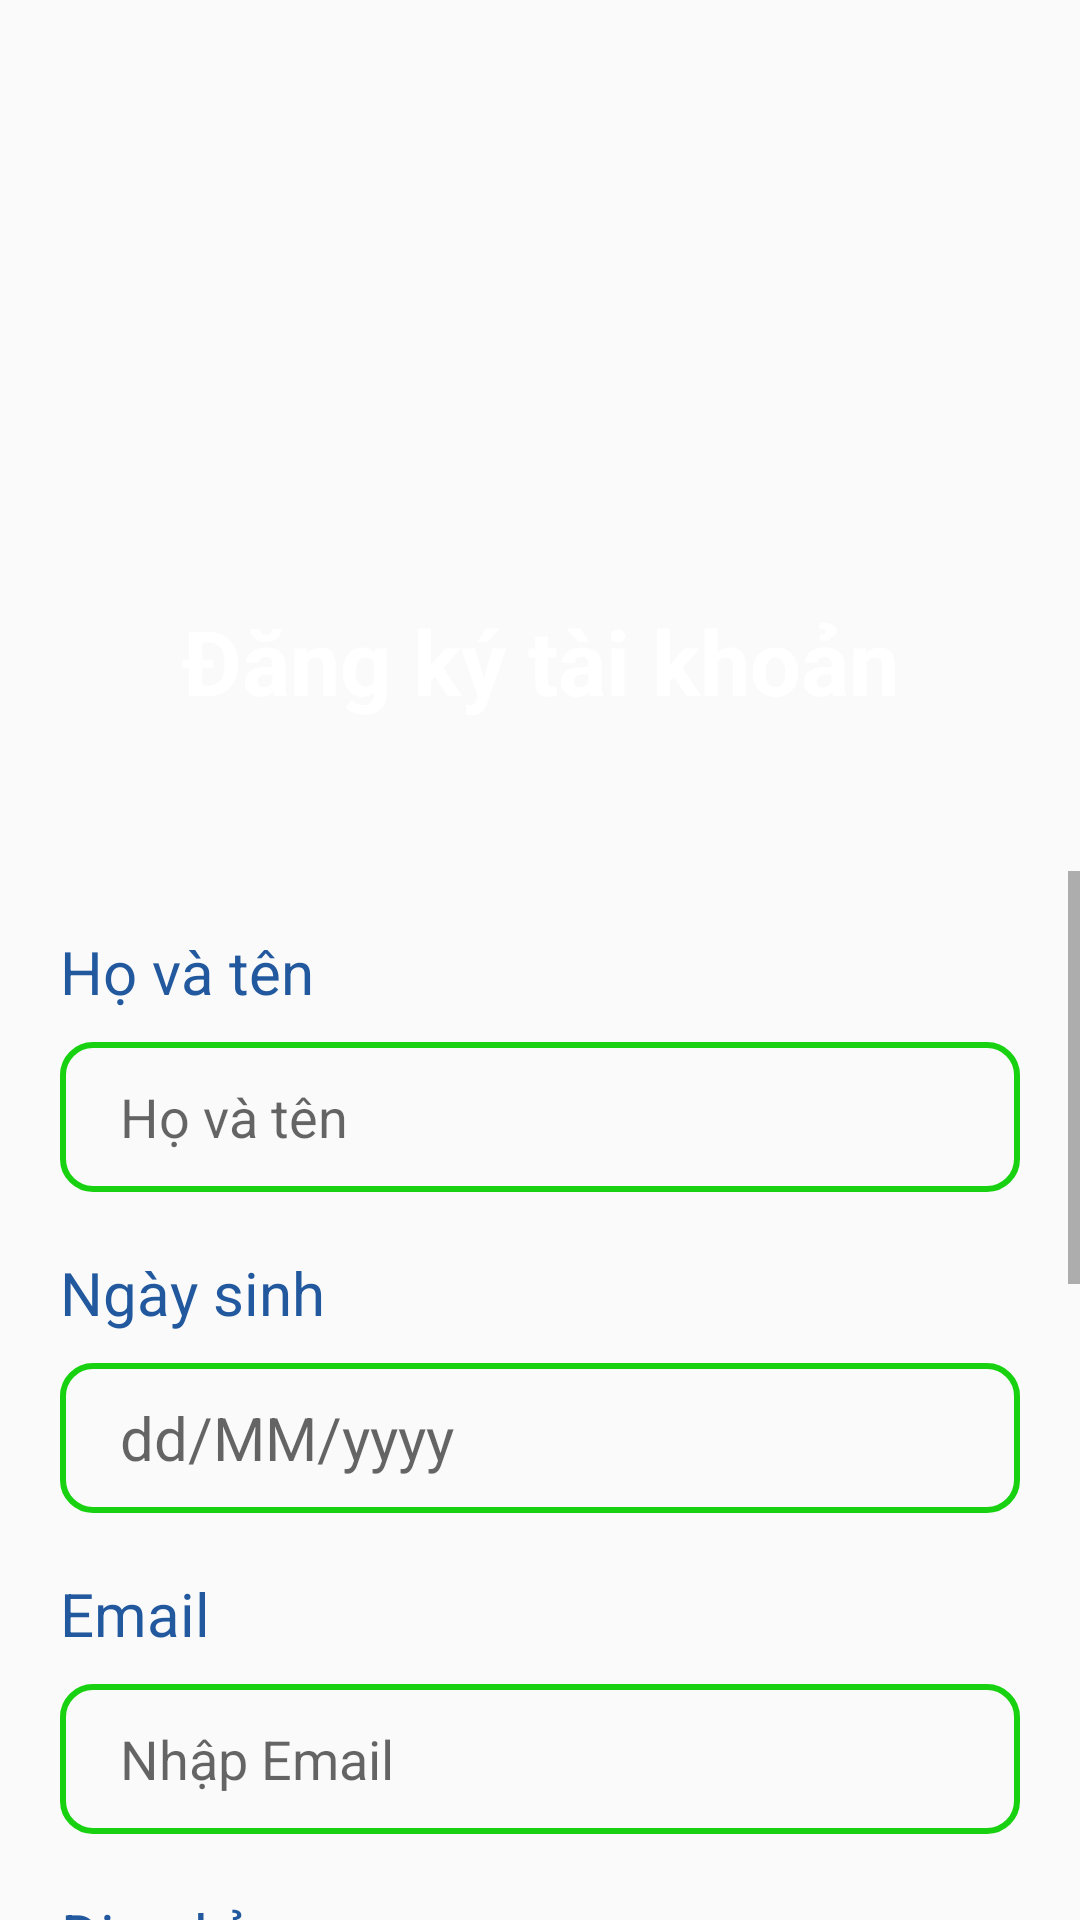

Produce the Android XML layout that renders to this screen, including the resource entries it uses.
<!-- AndroidManifest.xml: application theme Theme.AppCompat.Light.NoActionBar -->
<!-- res/layout/activity_register_user.xml -->
<?xml version="1.0" encoding="utf-8"?>
<RelativeLayout xmlns:android="http://schemas.android.com/apk/res/android"
    xmlns:app="http://schemas.android.com/apk/res-auto"
    xmlns:tools="http://schemas.android.com/tools"
    android:id="@+id/main"
    android:layout_width="match_parent"
    android:layout_height="match_parent"
    android:background="@drawable/backgroundlogin"
    tools:context=".Presentation.Register.RegisterUserActivity">
    <LinearLayout
        android:id="@+id/rlHeader"
        android:layout_width="match_parent"
        android:layout_height="wrap_content"
        android:orientation="vertical"
        android:layout_marginTop="50dp"
        >
        <ImageView
            android:id="@+id/logo"
            android:layout_width="150dp"
            android:layout_height="150dp"
            android:layout_centerInParent="true"
            android:src="@drawable/logo"
            android:layout_gravity="center"
            />
        <TextView
            android:id="@+id/txt"
            android:layout_below="@+id/logo"
            android:layout_width="match_parent"
            android:layout_height="wrap_content"
            android:text="Đăng ký tài khoản"
            android:gravity="center"
            android:textSize="30dp"
            android:textColor="#FFFFFF"
            android:textStyle="bold"
            />
    </LinearLayout>
    <ScrollView
        android:layout_width="match_parent"
        android:layout_height="match_parent"
        android:layout_marginTop="50dp"
        android:layout_below="@+id/rlHeader">
        <LinearLayout
            android:layout_width="match_parent"
            android:layout_height="match_parent"
            android:orientation="vertical">
            <TextView
                style="@style/textRegister"
                android:layout_width="match_parent"
                android:layout_height="match_parent"
                android:text="Họ và tên"
                android:textColor="#22599E"
                />
            <EditText
                android:id="@+id/edtFullName"
                style="@style/edit_text"
                android:hint="Họ và tên"
                />
            <TextView
                style="@style/textRegister"
                android:layout_width="match_parent"
                android:layout_height="match_parent"
                android:text="Ngày sinh"
                android:textColor="#22599E"
                />
            <TextView
                android:id="@+id/edtDateOfBirth"
                style="@style/edit_text"
                android:hint="dd/MM/yyyy"
                android:gravity="center_vertical"
                android:paddingStart="20dp"
                android:textSize="20dp"
                />
            <TextView
                style="@style/textRegister"
                android:layout_width="match_parent"
                android:layout_height="match_parent"
                android:text="Email"
                android:textColor="#22599E"
                />
            <EditText
                android:id="@+id/editEmail"
                style="@style/edit_text"
                android:hint="Nhập Email"
                />
            <TextView
                style="@style/textRegister"
                android:layout_width="match_parent"
                android:layout_height="match_parent"
                android:text="Địa chỉ"
                android:textColor="#22599E"
                />
            <EditText
                android:id="@+id/edtAddress"
                style="@style/edit_text"
                android:hint="Nhập địa chỉ"
                />
            <TextView
                style="@style/textRegister"
                android:layout_width="match_parent"
                android:layout_height="match_parent"
                android:text="Mật khẩu"
                android:textColor="#22599E"
                />
            <EditText
                android:id="@+id/edtPassword"
                style="@style/edit_text"
                android:hint="Nhập mật khẩu"
                android:inputType="textPassword"
                />
            <TextView
                style="@style/textRegister"
                android:layout_width="match_parent"
                android:layout_height="match_parent"
                android:text="Nhập lại mật khẩu"
                android:textColor="#22599E"
                />
            <EditText
                android:id="@+id/edtConfirmPassword"
                style="@style/edit_text"
                android:hint="Nhập lại mật khẩu"
                android:inputType="textPassword"
                />
            <TextView
                style="@style/textRegister"
                android:layout_width="match_parent"
                android:layout_height="match_parent"
                android:text="Số điện thoại"
                android:textColor="#22599E"
                />
            <LinearLayout
                android:layout_width="match_parent"
                android:layout_height="50dp"
                android:orientation="horizontal"
                android:weightSum="10"
                android:layout_marginTop="10dp"
                >

                <EditText
                    android:id="@+id/edtPhoneNumber"
                    android:layout_width="0dp"
                    android:layout_height="match_parent"
                    android:layout_marginStart="20dp"
                    android:layout_weight="7"
                    android:background="@drawable/boder_edittex"
                    android:hint="Nhập số điện thoại" />

                <Button
                    android:layout_width="0dp"
                    android:layout_height="match_parent"
                    android:layout_weight="3"
                    android:text="OTP"
                    android:background="@drawable/boder_edittex"
                    android:layout_marginStart="10dp"
                    android:layout_marginEnd="20dp"
                    />
            </LinearLayout>
            <EditText
                android:id="@+id/edtOTP"
                style="@style/edit_text"
                android:hint="Nhập mã OTP"
                />
            <RelativeLayout
                android:layout_width="match_parent"
                android:layout_height="wrap_content">
                <ProgressBar
                    android:id="@+id/progressBar"
                    android:layout_width="match_parent"
                    android:layout_marginTop="10dp"
                    android:layout_height="50dp"
                    android:layout_gravity="center"
                    android:layout_marginBottom="20dp"
                    android:layout_centerInParent="true"
                    android:visibility="gone"
                    />
                <Button
                    android:id="@+id/btRegister"
                    android:layout_width="200dp"
                    android:layout_height="50dp"
                    android:text="Đăng ký"
                    android:background="@drawable/button_green_border"
                    android:layout_marginTop="10dp"
                    android:layout_centerInParent="true"
                    android:gravity="center"
                    android:layout_marginBottom="20dp"
                    />
            </RelativeLayout>
        </LinearLayout>
    </ScrollView>
</RelativeLayout>
<!-- resources referenced by this layout -->
<resources>
  <!-- drawable boder_edittex (drawable) -->
  <?xml version="1.0" encoding="utf-8"?>
  <shape xmlns:android="http://schemas.android.com/apk/res/android">
      <stroke
          android:width="2dp"
          android:color="#18D111" />
      <corners android:radius="10dp" />
  </shape>
  <!-- drawable button_green_border (drawable) -->
  <selector xmlns:android="http://schemas.android.com/apk/res/android">
      <item android:state_pressed="true">
          <shape android:shape="rectangle">
              <solid android:color="#52cbbe"/> 
              <corners android:radius="4dp"/> 
          </shape>
      </item>
      <item>
          <shape android:shape="rectangle">
              <solid android:color="#52cbbe"/> 
              <stroke android:width="2dp" android:color="#52cbbe"/> 
              <corners android:radius="10dp"/> 
          </shape>
      </item>
  </selector>
  <style name="edit_text">
          <item name="android:layout_width">match_parent</item>
          <item name="android:layout_marginStart">20dp</item>
          <item name="android:layout_marginEnd">20dp</item>
          <item name="android:layout_height">50dp</item>
          <item name="android:layout_marginTop">10dp</item>
          <item name="android:background">@drawable/boder_edittex</item>
          <item name="android:paddingStart">20dp</item>
      </style>
  <style name="textRegister">
          <item name="android:textColor">#5A5858</item>
          <item name="android:textSize">20dp</item>
          <item name="android:layout_width">match_parent</item>
          <item name="android:layout_height">50dp</item>
          <item name="android:layout_marginStart">20dp</item>
          <item name="android:layout_marginEnd">20dp</item>
          <item name="android:layout_marginTop">20dp</item>
      </style>
</resources>
